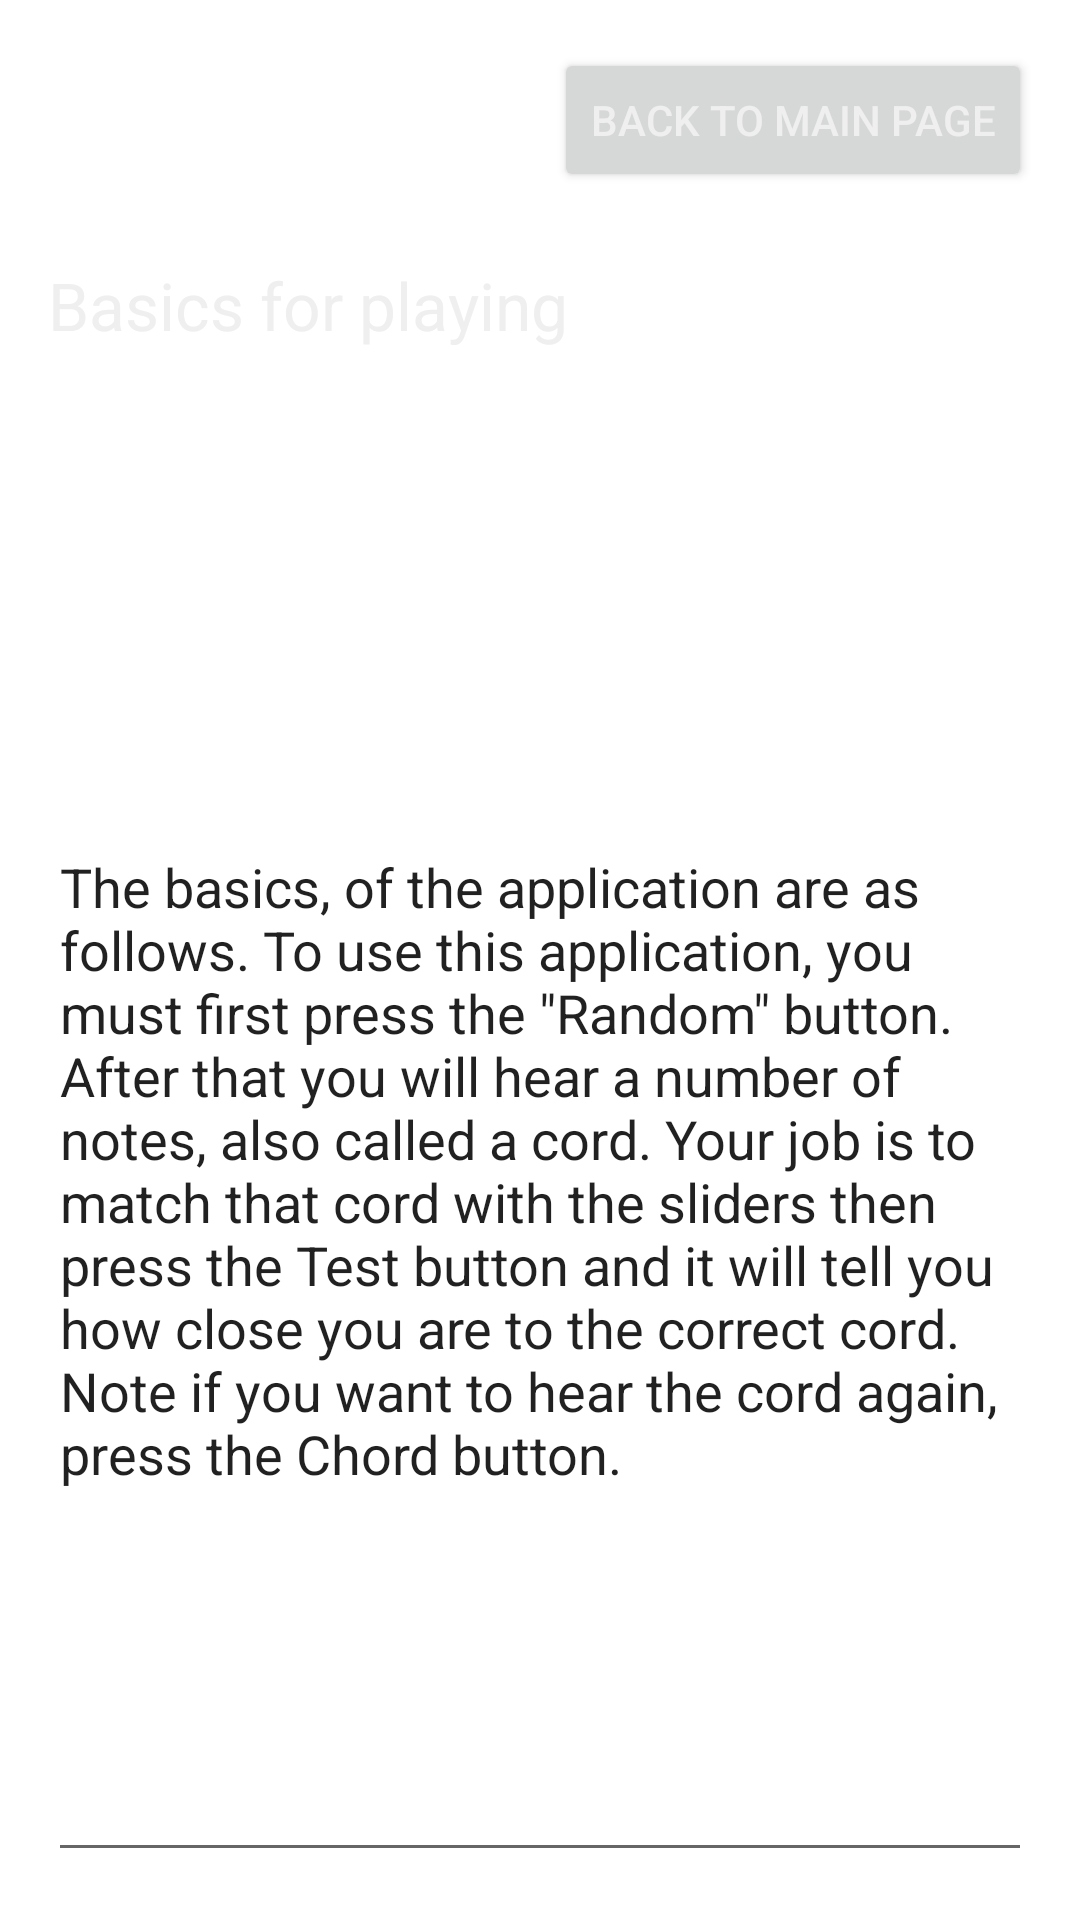

Write the Android layout XML for this screen, with the resource values it uses.
<!-- AndroidManifest.xml: application theme AppTheme.NoActionBar -->
<!-- res/layout/activity_help_page.xml -->
<RelativeLayout xmlns:android="http://schemas.android.com/apk/res/android"
    xmlns:tools="http://schemas.android.com/tools" android:layout_width="match_parent"
    android:layout_height="match_parent" android:paddingLeft="@dimen/activity_horizontal_margin"
    android:paddingRight="@dimen/activity_horizontal_margin"
    android:paddingTop="@dimen/activity_vertical_margin"
    android:paddingBottom="@dimen/activity_vertical_margin"
    tools:context="com.five_chords.chord_builder.HelpPage"
   >


    <Button
        android:layout_width="wrap_content"
        android:layout_height="wrap_content"
        android:text="Back to Main page"
        android:id="@+id/button"
        android:layout_alignParentTop="true"
        android:layout_alignParentRight="true"
        android:layout_alignParentEnd="true"
        android:onClick = "BackToMain" />


    <TextView
        android:layout_width="wrap_content"
        android:layout_height="wrap_content"
        android:textAppearance="?android:attr/textAppearanceLarge"
        android:text="Basics for playing"
        android:id="@+id/textView"
        android:layout_below="@+id/button"
        android:layout_alignParentLeft="true"
        android:layout_alignParentStart="true"
        android:layout_marginTop="23dp" />

    <EditText
        android:layout_width="wrap_content"
        android:layout_height="wrap_content"
        android:id="@+id/editText"
        android:layout_below="@+id/textView"
        android:layout_alignParentLeft="true"
        android:layout_alignParentStart="true"
        android:layout_marginTop="37dp"
        android:layout_alignParentBottom="true"
        android:layout_alignRight="@+id/button"
        android:layout_alignEnd="@+id/button"
        android:text="The basics, of the application are as follows. To use this application, you must first press the &quot;Random&quot; button. After that you will hear a number of notes, also called a cord. Your job is to match that cord with the sliders then press the Test button and it will tell you how close you are to the correct cord. Note if you want to hear the cord again, press the Chord button.  " />
</RelativeLayout>
<!-- resources referenced by this layout -->
<resources>
  <dimen name="activity_horizontal_margin">16dp</dimen>
  <dimen name="activity_vertical_margin">16dp</dimen>
  <style name="AppTheme.NoActionBar">
          <item name="windowActionBar">false</item>
          <item name="windowNoTitle">true</item>
      </style>
</resources>
